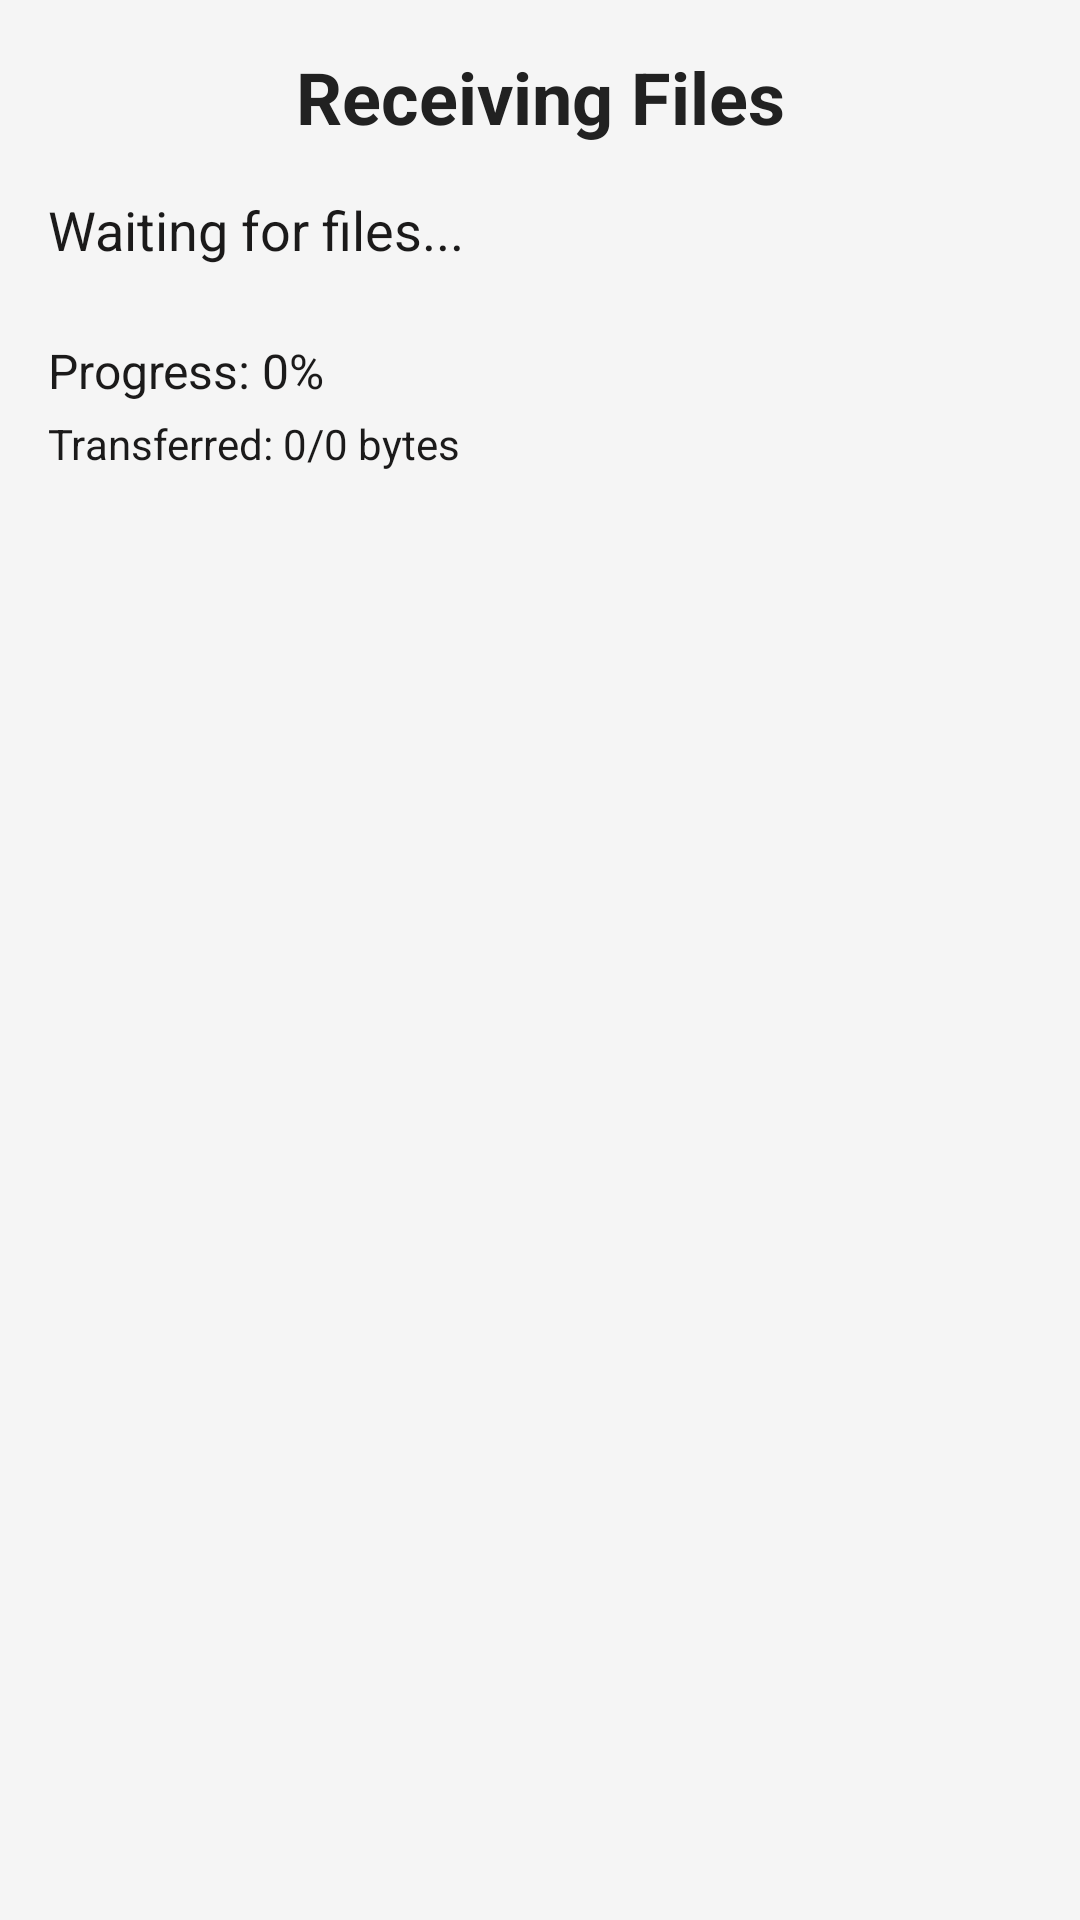

This screen was rendered from an Android layout file. Write that file and the resources it references.
<!-- AndroidManifest.xml: application theme Theme.AppCompat.DayNight.NoActionBar -->
<!-- res/layout/activity_receiving_progress.xml -->
<?xml version="1.0" encoding="utf-8"?>
<LinearLayout xmlns:android="http://schemas.android.com/apk/res/android"
    android:layout_width="match_parent"
    android:layout_height="match_parent"
    android:orientation="vertical"
    android:padding="16dp"
    android:background="@color/background_color">

    
    <TextView
        android:layout_width="match_parent"
        android:layout_height="wrap_content"
        android:text="Receiving Files"
        android:textSize="24sp"
        android:textColor="@color/primary_text"
        android:textStyle="bold"
        android:gravity="center"
        android:layout_marginBottom="16dp"/>

    
    <TextView
        android:id="@+id/fileCountText"
        android:layout_width="match_parent"
        android:layout_height="wrap_content"
        android:text="Waiting for files..."
        android:textSize="18sp"
        android:textColor="#1B1A1A"
        android:layout_marginBottom="16dp"/>

    
    <ProgressBar
        android:id="@+id/receivingProgressBar"
        style="@android:style/Widget.ProgressBar.Horizontal"
        android:layout_width="match_parent"
        android:layout_height="wrap_content"
        android:layout_marginBottom="8dp"
        android:progressDrawable="@drawable/custom_progress_bar"/>

    
    <TextView
        android:id="@+id/receivingProgressText"
        android:layout_width="match_parent"
        android:layout_height="wrap_content"
        android:text="Progress: 0%"
        android:textSize="16sp"
        android:textColor="#1B1A1A"
        android:layout_marginBottom="4dp"/>

    
    <TextView
        android:id="@+id/receivingSizeText"
        android:layout_width="match_parent"
        android:layout_height="wrap_content"
        android:text="Transferred: 0/0 bytes"
        android:textSize="14sp"
        android:textColor="#1B1A1A"
        android:layout_marginBottom="16dp"/>

    








    











</LinearLayout>
<!-- resources referenced by this layout -->
<resources>
  <color name="background_color">#F5F5F5</color>
  <color name="error_color">#F44336</color>
  <color name="primary_text">#212121</color>
</resources>
